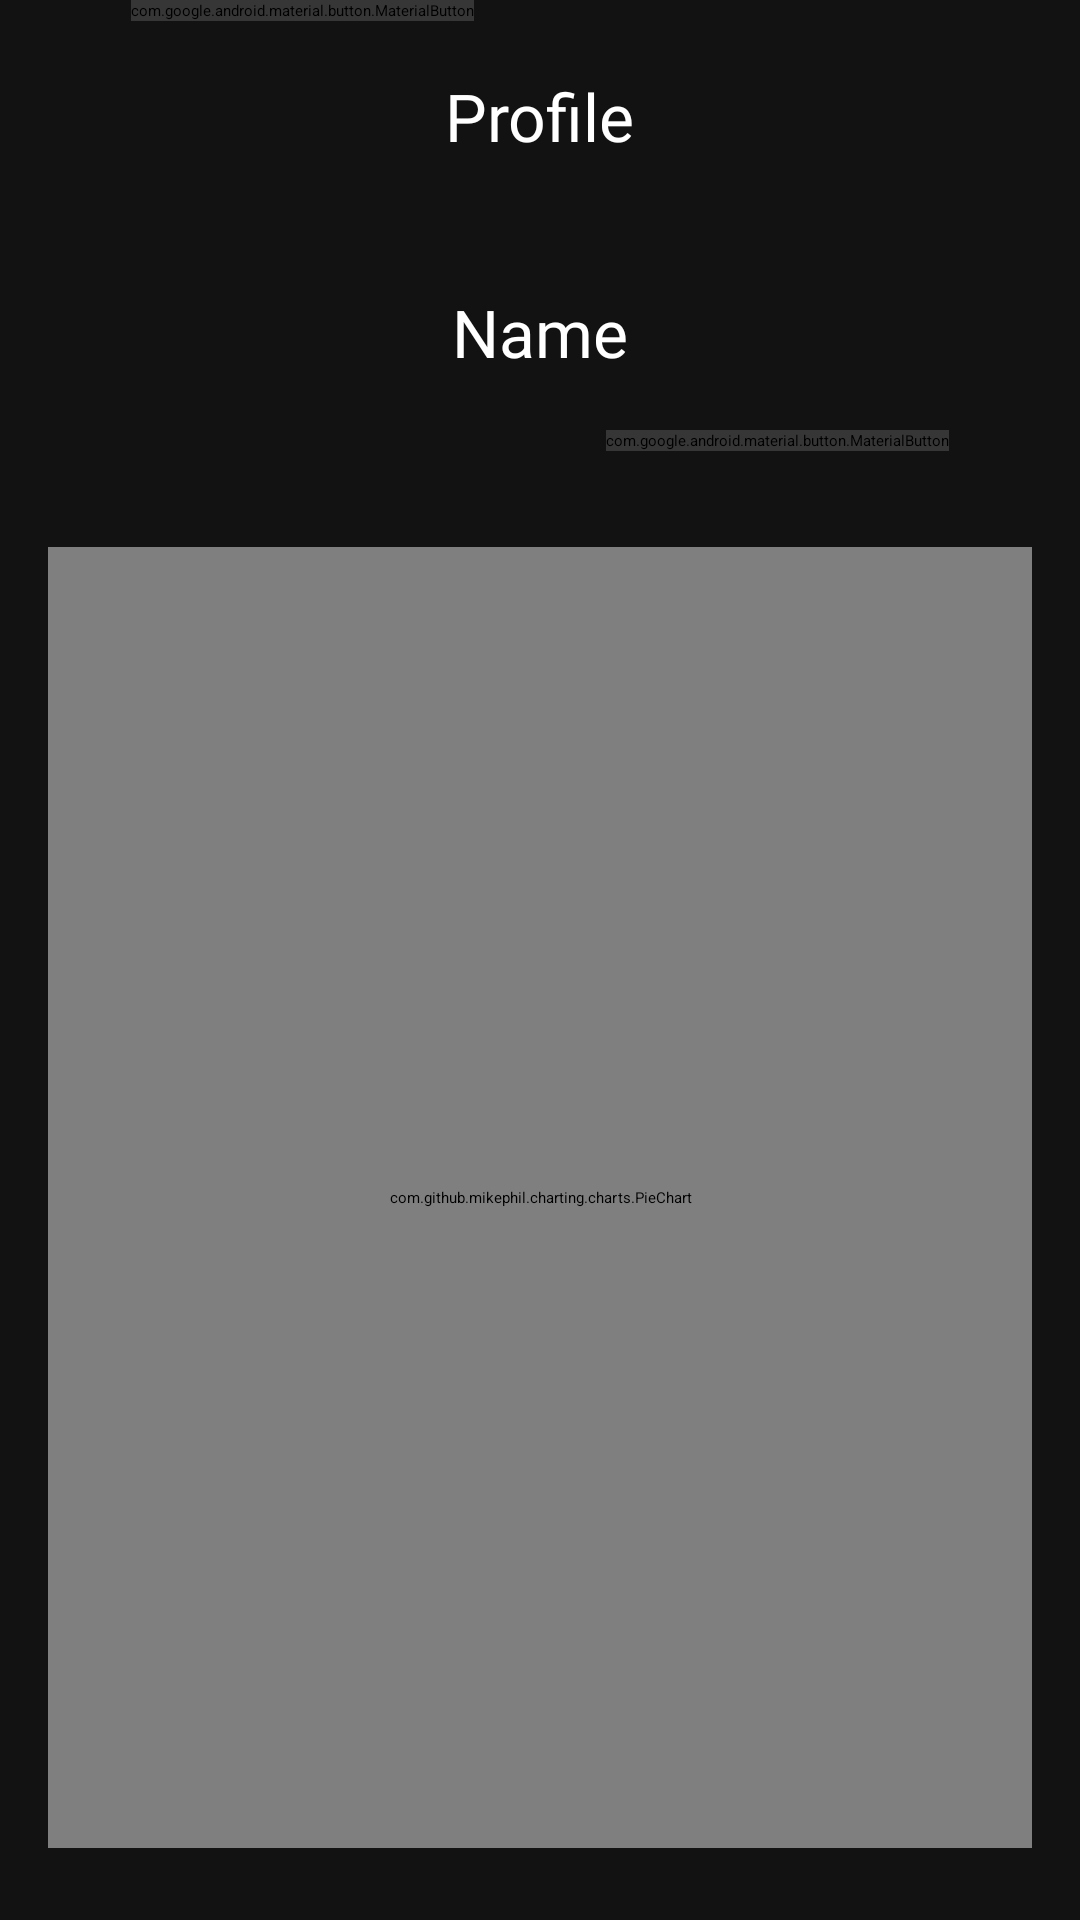

Here is an Android app screen rendered from its layout file. Give the layout XML and the strings, colors and styles it references.
<!-- AndroidManifest.xml: application theme Theme.Todoir.Starting -->
<!-- res/layout/fragment_profile.xml -->
<?xml version="1.0" encoding="utf-8"?>
<layout xmlns:app="http://schemas.android.com/apk/res-auto"
    xmlns:tools="http://schemas.android.com/tools"
    xmlns:android="http://schemas.android.com/apk/res/android">

    <ScrollView
        android:layout_width="match_parent"
        android:layout_height="match_parent"
        android:fillViewport="true">

    <androidx.constraintlayout.widget.ConstraintLayout
        android:layout_width="match_parent"
        android:layout_height="match_parent"
        android:background="@color/gray_dark"
        tools:context=".peresentaion.ui.profile.ProfileFragment">


        <com.google.android.material.textview.MaterialTextView
            android:id="@+id/materialTextView11"
            android:layout_width="wrap_content"
            android:layout_height="wrap_content"
            android:layout_marginTop="24dp"
            android:fontFamily="@font/vazir_bold"
            android:text="@string/profile"
            android:textColor="@color/white"
            android:textSize="22sp"
            app:layout_constraintEnd_toEndOf="parent"
            app:layout_constraintStart_toStartOf="parent"
            app:layout_constraintTop_toTopOf="parent" />

        <androidx.constraintlayout.widget.Guideline
            android:id="@+id/guideline"
            android:layout_width="wrap_content"
            android:layout_height="wrap_content"
            android:orientation="horizontal"
            app:layout_constraintGuide_percent="0.15" />

        <com.google.android.material.textview.MaterialTextView
            android:id="@+id/tv_user_name_profile"
            android:layout_width="wrap_content"
            android:layout_height="wrap_content"
            android:fontFamily="@font/vazir_medium"
            android:textColor="@color/white"
            android:textSize="22sp"
            app:layout_constraintEnd_toEndOf="parent"
            app:layout_constraintStart_toStartOf="parent"
            app:layout_constraintTop_toTopOf="@+id/guideline"
            android:text="@string/name_login" />

        <com.google.android.material.button.MaterialButton
            android:id="@+id/tv_left_task"
            android:layout_width="wrap_content"
            android:layout_height="wrap_content"
            android:backgroundTint="@color/gray_light"
            app:cornerRadius="4dp"
            android:fontFamily="@font/vazir_light"
            app:layout_constraintBaseline_toBaselineOf="@+id/tv_done_task"
            app:layout_constraintEnd_toStartOf="@+id/tv_done_task"
            app:layout_constraintStart_toStartOf="parent"
            android:text="@string/_0_task_left" />


        <com.google.android.material.button.MaterialButton
            android:id="@+id/tv_done_task"
            android:layout_width="wrap_content"
            android:layout_height="wrap_content"
            android:backgroundTint="@color/gray_light"
            android:layout_marginTop="18dp"
            app:cornerRadius="4dp"
            android:fontFamily="@font/vazir_light"
            app:layout_constraintEnd_toEndOf="parent"
            app:layout_constraintStart_toEndOf="@+id/tv_left_task"
            app:layout_constraintTop_toBottomOf="@+id/tv_user_name_profile"
            android:text="@string/_0_task_done" />

        <com.github.mikephil.charting.charts.PieChart
            android:id="@+id/pie_chart"
            android:layout_width="match_parent"
            android:layout_height="0dp"
            android:layout_marginStart="16dp"
            android:layout_marginEnd="16dp"
            android:layout_marginBottom="24dp"
            android:layout_marginTop="32dp"
            app:layout_constraintBottom_toBottomOf="parent"
            app:layout_constraintEnd_toEndOf="parent"
            app:layout_constraintStart_toStartOf="parent"
            app:layout_constraintTop_toBottomOf="@+id/tv_done_task" />

    </androidx.constraintlayout.widget.ConstraintLayout>
    </ScrollView>

</layout>
<!-- resources referenced by this layout -->
<resources>
  <color name="gray_dark">#121212</color>
  <color name="gray_light">#363636</color>
  <color name="white">#FFFFFFFF</color>
  <string name="_0_task_done"> Task Done</string>
  <string name="_0_task_left"> Task Left</string>
  <string name="name_login">Name</string>
  <string name="profile">Profile</string>
  <style name="Theme.Todoir.Starting" parent="Theme.SplashScreen">
          <item name="windowSplashScreenBackground">@android:color/black</item>
          <item name="windowSplashScreenAnimatedIcon">@drawable/animated_logo</item>
          <item name="postSplashScreenTheme">@style/Theme.Todoir</item>
      </style>
  <!-- drawable animated_logo (drawable) -->
  <?xml version="1.0" encoding="utf-8"?>
  <animated-vector xmlns:android="http://schemas.android.com/apk/res/android"
      android:drawable="@drawable/frame_121075609">
  
  
  </animated-vector>
  <style name="Theme.Todoir" parent="Base.Theme.Todoir" />
  <!-- drawable frame_121075609: vector/xml drawable (drawable, 12151 chars, omitted) -->
  <style name="Base.Theme.Todoir" parent="Theme.Material3.DayNight.NoActionBar">
          
           <item name="colorPrimary">@color/gray_dark</item>
          <item name="android:navigationBarColor">@color/gray_dark</item>
          <item name="colorPrimaryContainer">@color/gray_dark</item>
          <item name="colorSurfaceContainerHighest">@color/purple</item>
          <item name="colorSurfaceContainerHigh">@color/purple</item>
          <item name="colorOnSurface">@color/white</item>
          <item name="colorOnPrimaryContainer">@color/white</item>
          <item name="colorOnSurfaceVariant">@color/white</item>
          <item name="colorSurface">@color/purple</item>
  
  
  
  
  
  
      </style>
  <color name="purple">#4345F0</color>
</resources>
